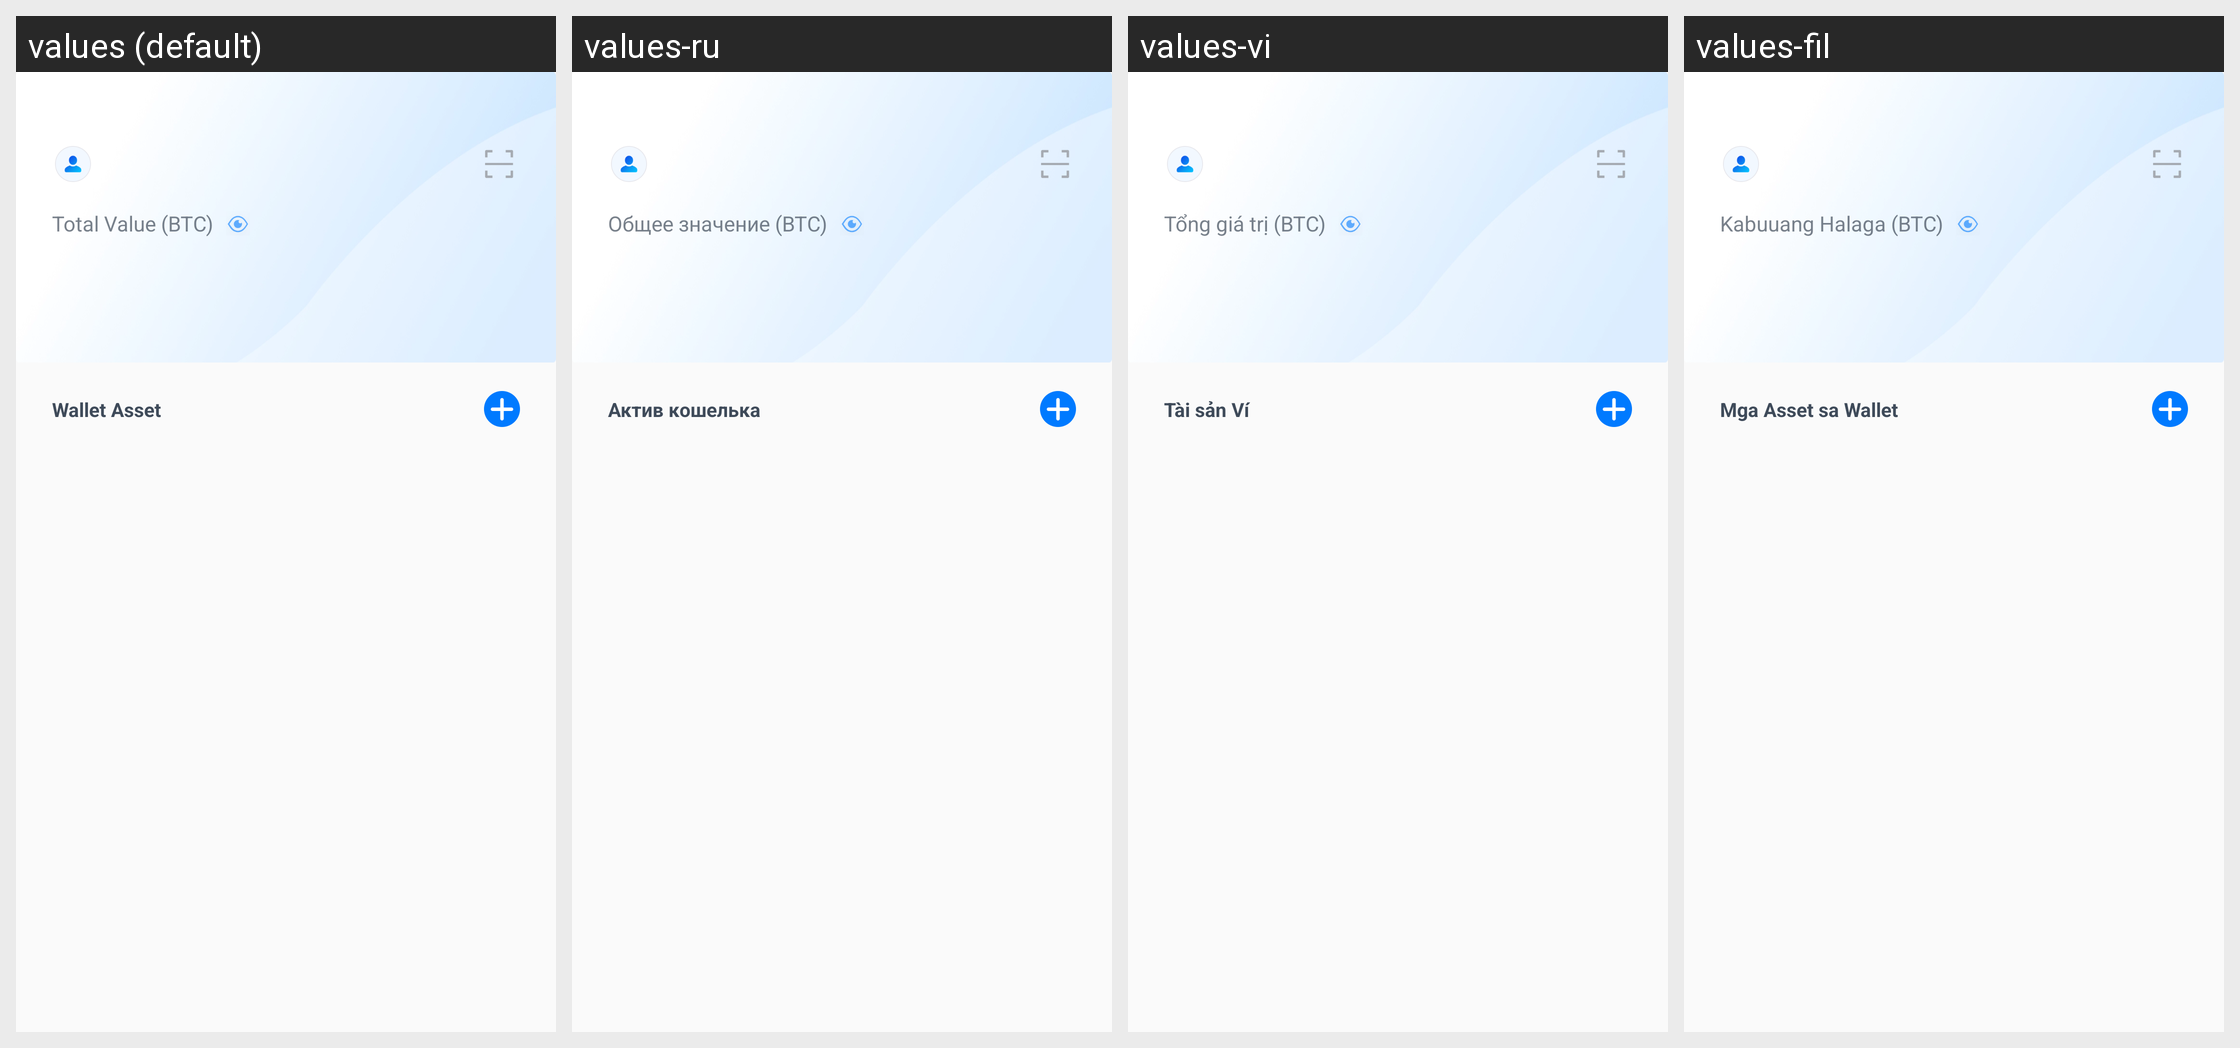

Locale-by-locale string values for the Android screen shown in this grid:
Android screen res/layout/fragment_balance.xml rendered under 4 locales, left to right: values (default), values-ru, values-vi, values-fil. Device: Nexus 5 (rendered at 1080×1920; each locale shown at half size, 540×960, under a caption strip naming it); theme AppTheme.
Other locales in the repository, not shown: values-es, values-ko, values-tr, values-zh.
Strings drawn on this screen, with the default value and each locale's value (text and hints the layout hard-codes, and strings that could not be matched under every locale, appear in the picture but are not listed):

dex_all_assets_title
  values: Total Value (BTC)
  values-ru: Общее значение (BTC)
  values-vi: Tổng giá trị (BTC)
  values-fil: Kabuuang Halaga (BTC)

wallet_assets
  values: Wallet Asset
  values-ru: Актив кошелька
  values-vi: Tài sản Ví
  values-fil: Mga Asset sa Wallet
